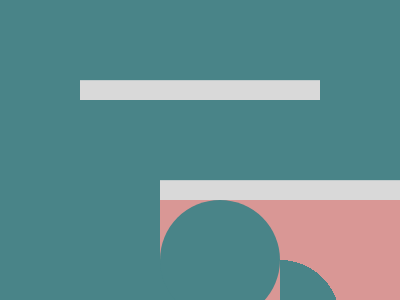

Write a web page that renders exactly this picture using CSS.

<!-- Here added closing tags to format the code properly -->
<!-- Method 1 -->

<a></a>
<style>
    * {
        background: #498488;

        +* {
            background: #D99795;
            margin: 100 80 80;
            box-shadow: 0-21q#D9D9D9;

            a {
                padding: 60;
                border-radius: 50%;
                position: fixed;
                margin: 60-60;
                box-shadow: 254q 0#498488
            }
        }
    }
</style>

<!-- Method 2 -->

<style>
    & {
        background: #D99795;
        margin: 25%80 80;
        box-shadow: 0-21q#D9D9D9, 0 0 0 212q#498488;

        * {
            border-inline: 127q dotted#498488;
            position: fixed;
            padding: 60;
            margin: 60-60
        }
    }
</style>

<!-- Method 3-->

<style>
    * {
        background: #498488;

        * {
            background: radial-gradient(1q at 0%100%, #0000 60px, #D99795);
            margin: 25%50%80 80;
            box-shadow: 0-21q#D9D9D9;
            -webkit-box-reflect: right
        }
    }
</style>
